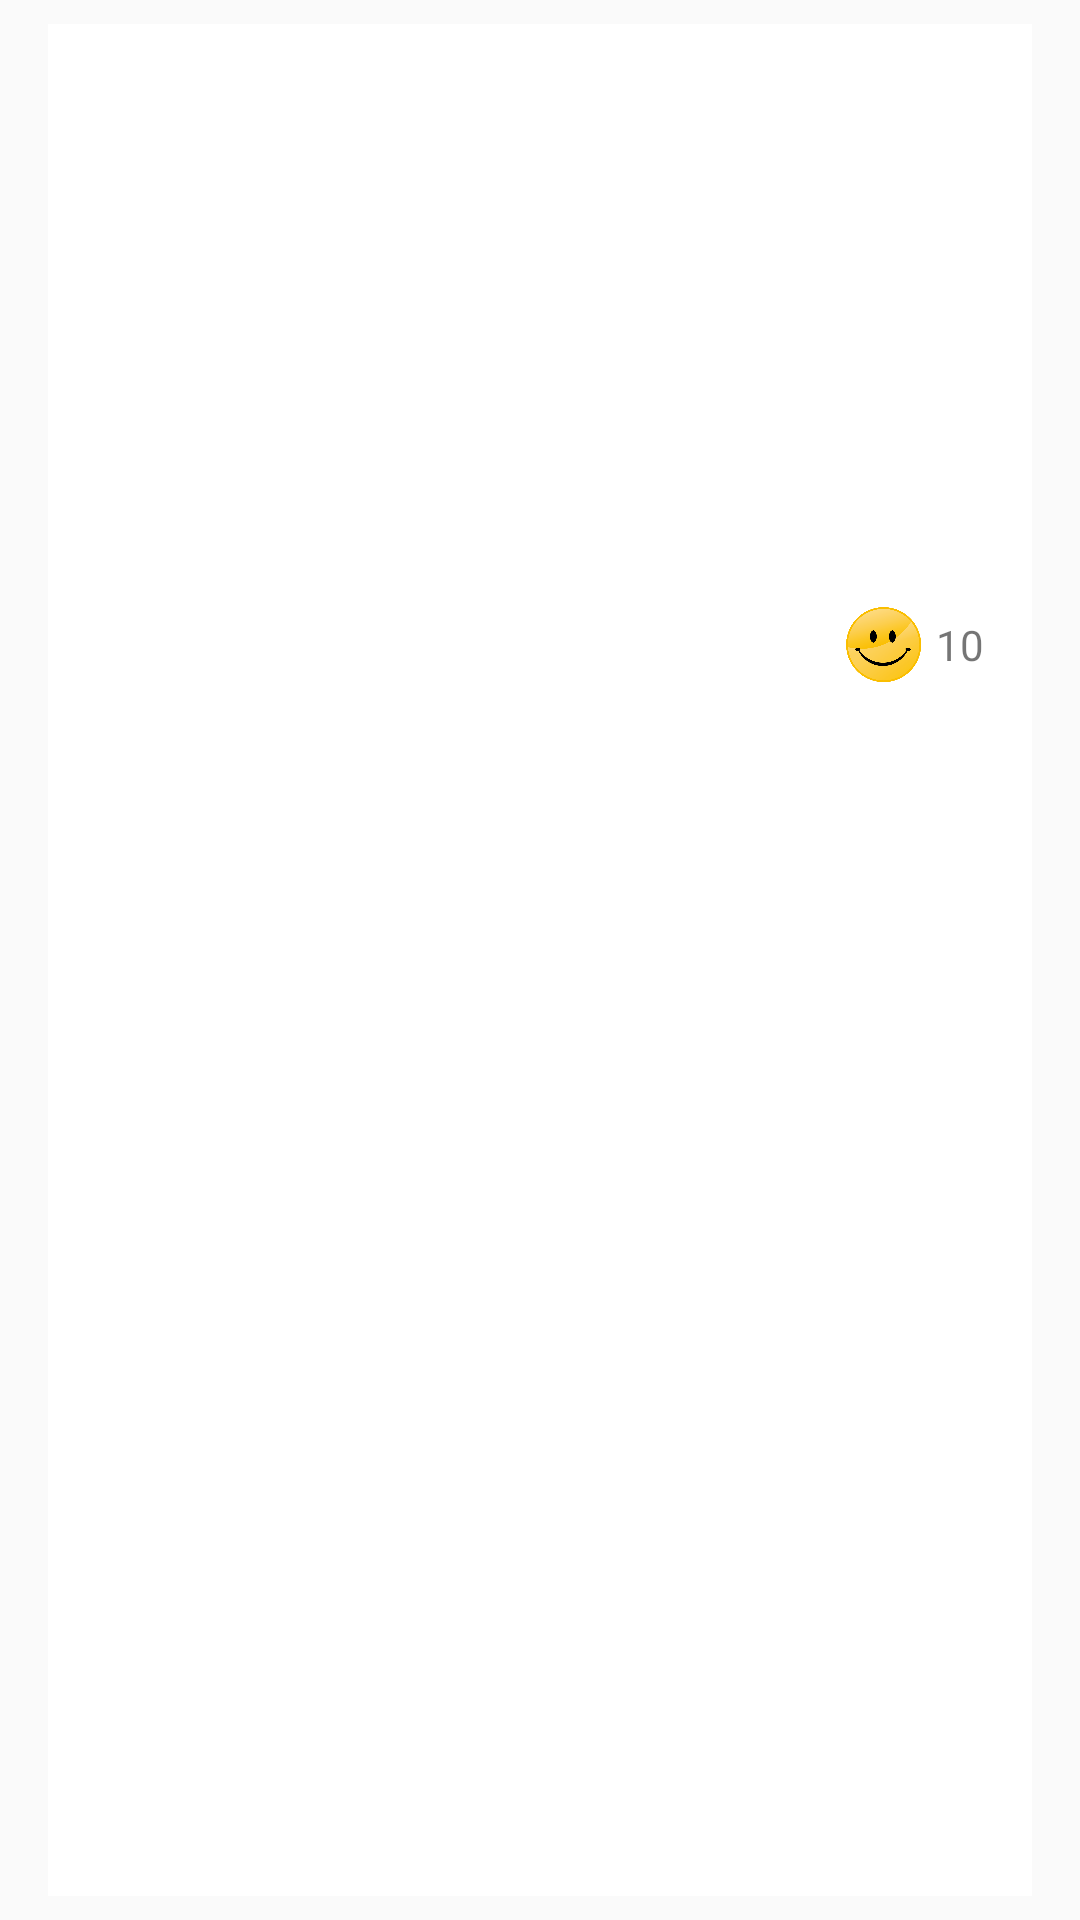

Write the Android layout XML for this screen, with the resource values it uses.
<!-- AndroidManifest.xml: application theme AppTheme -->
<!-- res/layout/article_row.xml -->
<RelativeLayout xmlns:android="http://schemas.android.com/apk/res/android"
    xmlns:tools="http://schemas.android.com/tools"
    android:layout_width="match_parent"
    android:layout_height="match_parent"
    android:paddingTop="8dp"
    android:paddingLeft="16dp"
    android:paddingBottom="8dp"
    android:paddingRight="16dp"
    tools:context="jp.co.c_lis.ccl.disastersurvivaltoolbox.app.MainActivity$PlaceholderFragment">

    <RelativeLayout
        android:layout_width="fill_parent"
        android:layout_height="fill_parent"
        android:paddingTop="8dp"
        android:paddingLeft="16dp"
        android:paddingBottom="8dp"
        android:paddingRight="16dp"
        android:background="@drawable/bg_article_row">

        <TextView
            android:id="@+id/tv_title"
            android:textSize="16sp"
            android:layout_width="match_parent"
            android:layout_height="wrap_content" />

        <TextView
            android:id="@+id/tv_description"
            android:textSize="11sp"
            android:layout_below="@id/tv_title"
            android:layout_width="match_parent"
            android:layout_height="wrap_content" />

        <ImageView
            android:id="@+id/iv_image"
            android:layout_width="wrap_content"
            android:layout_height="150dp"
            android:layout_below="@id/tv_description"
            android:layout_alignParentLeft="true" />

        <include
            android:layout_width="wrap_content"
            android:layout_height="wrap_content"
            android:layout_below="@id/iv_image"
            android:layout_alignParentRight="true"
            layout="@layout/article_menu" />

    </RelativeLayout>

</RelativeLayout>
<!-- res/layout/article_menu.xml (included above) -->
<LinearLayout xmlns:android="http://schemas.android.com/apk/res/android"
    xmlns:tools="http://schemas.android.com/tools"
    android:layout_width="wrap_content"
    android:layout_height="wrap_content"
    android:orientation="horizontal"
    tools:context="jp.co.c_lis.ccl.disastersurvivaltoolbox.app.MainActivity$PlaceholderFragment">

    <ImageView
        android:layout_width="@dimen/like_button_size"
        android:layout_height="@dimen/like_button_size"
        android:layout_marginRight="5dp"
        android:src="@drawable/ic_like" />

    <TextView
        android:id="@+id/tv_like_count"
        android:layout_width="wrap_content"
        android:layout_height="@dimen/like_button_size"
        android:gravity="center_vertical"
        android:text="10" />

</LinearLayout>
<!-- resources referenced by this layout -->
<resources>
  <dimen name="like_button_size">25dp</dimen>
  <!-- drawable bg_article_row (drawable) -->
  <selector xmlns:android="http://schemas.android.com/apk/res/android">
      <item android:drawable="@drawable/bg_article_row_pressed" android:state_pressed="true" />
      <item android:drawable="@drawable/bg_article_row_normal" />
  </selector>
  <!-- drawable ic_like: png bitmap (drawable-xxxhdpi, 35236 bytes) -->
  <style name="AppTheme" parent="Theme.AppCompat.Light.DarkActionBar" />
  <!-- drawable bg_article_row_pressed (drawable) -->
  <shape xmlns:android="http://schemas.android.com/apk/res/android"
      android:shape="rectangle">
  
      <solid android:color="@color/bg_article_row_pressed" />
  
  </shape>
  <!-- drawable bg_article_row_normal (drawable) -->
  <shape xmlns:android="http://schemas.android.com/apk/res/android"
      android:shape="rectangle">
  
      <solid android:color="@color/bg_article_row_normal" />
  
  </shape>
  <color name="bg_article_row_pressed">#eeeeee</color>
  <color name="bg_article_row_normal">#ffffff</color>
</resources>
